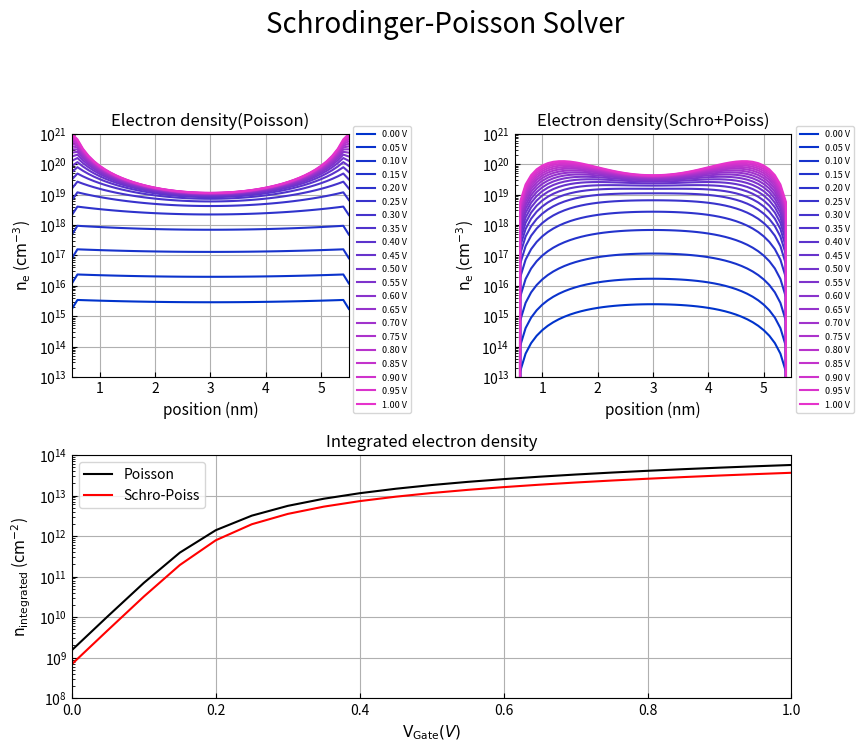

Here is the Python script that generated this plot:
###### input values ######
L_x = 100e-9
L_y = 100e-9

L_z_1 = 0.5e-9
epsilon_1 = 3.9
N_acc_1 = 0
n_intrin_1 = 0

L_z_2 = 5e-9
epsilon_2 = 11.7
N_acc_2 = 1.0E24	# m^-3
n_intrin_2 = 1.075e16

L_z_3 = 0.5e-9
epsilon_3 = 3.9
N_acc_3 = 0
n_intrin_3 = 0
##########################

import numpy as np
import matplotlib.pyplot as plt
from matplotlib.gridspec import GridSpec
 
def MakeVector(N_grid_1,N_grid_2,N_grid_3,n_1,n_2,n_3):
	n_vector = np.block([
			n_1*np.ones(N_grid_1),
			np.array([(n_1+n_2)/2]),
			n_2*np.ones(N_grid_2-1),
			np.array([(n_2+n_3)/2]),
			n_3*np.ones(N_grid_3)
			])
	return n_vector

fig = plt.figure(tight_layout=True,figsize=(9,8))
gs = GridSpec(10, 10)
subplot_n_C = fig.add_subplot(gs[1:5, 0:4])
subplot_n_Q = fig.add_subplot(gs[1:5, 5:9])
subplot_n_integ = fig.add_subplot(gs[5:9, 0:9])

h_bar = 6.626176e-34/(2*np.pi)
q_electron = 1.602192E-19		#C
m_0 = 9.109534e-31
k_B = 1.380662E-23				#J/K
Temp = 300						#K
epsilon_0 = 8.854187817e-12
Ec_Ei = 0.561004				# eV
Volt_thermal = k_B*Temp/q_electron

del_z = 0.1e-9
coeff_Poisson = del_z**2*q_electron/epsilon_0
total_width = L_z_1 + L_z_2 + L_z_3
N_grid_1 = int(L_z_1/del_z)
N_grid_2 = int(L_z_2/del_z)
N_grid_3 = int(L_z_3/del_z)
total_N_grid = N_grid_1 + N_grid_2 + N_grid_3 + 1
print("Total grid in the width = ",total_N_grid)
z_grid = np.linspace(0, total_width, total_N_grid)
m_matrix = np.array([[0.91, 0.19, 0.19],
					[0.19, 0.91, 0.19],
					[0.19, 0.19, 0.91]])

n_intrinsic_vector = MakeVector(N_grid_1,N_grid_2,N_grid_3,n_intrin_1,n_intrin_2,n_intrin_3)
N_acc_vector = MakeVector(N_grid_1,N_grid_2,N_grid_3,N_acc_1,N_acc_2,N_acc_3)

V_gate_init=0.0
phi = np.zeros(total_N_grid)
phi_boundary= 0.33374+V_gate_init		# V	
phi[0],phi[total_N_grid-1] = phi_boundary,phi_boundary	# initial potential	## nonlinear POISSON solver 

_jaco_1 = np.block([
		[np.array([1]),np.zeros(N_grid_1)],
		[np.transpose([np.block([np.array([epsilon_1]),np.zeros(N_grid_1-2)])]),-2*epsilon_1*np.eye(N_grid_1-1, dtype=int) + epsilon_1*np.eye(N_grid_1-1, k=1, dtype=int) + epsilon_1*np.eye(N_grid_1-1, k=-1, dtype=int),np.transpose([np.block([np.zeros(N_grid_1-2),np.array([epsilon_1])])])]
		])
_jaco_juction_12 = np.block([np.zeros(N_grid_1-1),np.array([epsilon_1,-epsilon_1-epsilon_2,epsilon_2]),np.zeros(N_grid_2 + N_grid_3-1)])
_jaco_2 = np.block([
		[np.transpose([np.block([np.array([epsilon_2]),np.zeros(N_grid_2-2)])]),-2*epsilon_2*np.eye(N_grid_2-1, dtype=int) + epsilon_2*np.eye(N_grid_2-1, k=1, dtype=int) + epsilon_2*np.eye(N_grid_2-1, k=-1, dtype=int),np.transpose([np.block([np.zeros(N_grid_2-2),np.array([epsilon_2])])])], 
		])
_jaco_juction_23 = np.block([np.zeros(N_grid_1+N_grid_2-1),np.array([epsilon_2,-epsilon_2-epsilon_3,epsilon_3]),np.zeros(N_grid_3-1)])
_jaco_3 = np.block([
		[np.transpose([np.block([np.array([epsilon_3]),np.zeros(N_grid_3-2)])]),-2*epsilon_3*np.eye(N_grid_3-1, dtype=int) + epsilon_3*np.eye(N_grid_3-1, k=1, dtype=int) + epsilon_3*np.eye(N_grid_3-1, k=-1, dtype=int),np.transpose([np.block([np.zeros(N_grid_3-2),np.array([epsilon_3])])])], 
		[np.zeros(N_grid_3),np.array([1])]
		])
jaco_Lap = np.block([
		[_jaco_1, np.zeros((N_grid_1,N_grid_2+N_grid_3))],
		[_jaco_juction_12],
		[np.zeros((N_grid_2-1,N_grid_1)), _jaco_2, np.zeros((N_grid_2-1,N_grid_3))],
		[_jaco_juction_23],
		[np.zeros((N_grid_3,N_grid_1+N_grid_2)), _jaco_3],
		])

H_0 = -2*np.eye(N_grid_2-1) + np.eye(N_grid_2-1, k=1) + np.eye(N_grid_2-1, k=-1) 

V_gate_grid = np.linspace(0.0,1.0,21)
n_integrated_Classic = np.array([])
n_integrated_Quantum = np.array([])
E_tot_history = np.array([])
for V_gate in V_gate_grid:
	phi_boundary= 0.33374+V_gate		# V	
	phi[0],phi[total_N_grid-1] = phi_boundary,phi_boundary	# initial potential	## nonlinear POISSON solver 
	## Solving Poisson eq for initial potential
	for i in range(0,20):
		res = np.sum((jaco_Lap*phi), axis=1)
		res[0],res[total_N_grid-1] = 0.0, 0.0
		jaco = jaco_Lap.copy()
		###########################################
		## from charge correction
		electron_2 = n_intrinsic_vector[N_grid_1:total_N_grid-N_grid_3]*np.exp(phi[N_grid_1:total_N_grid-N_grid_3]/Volt_thermal)	# electron density in second area
		
		res[N_grid_1:total_N_grid-N_grid_3] -= coeff_Poisson*(N_acc_vector[N_grid_1:total_N_grid-N_grid_3]+electron_2)
		jaco[N_grid_1:total_N_grid-N_grid_3,N_grid_1:total_N_grid-N_grid_3] -= coeff_Poisson*electron_2/Volt_thermal*np.eye(N_grid_2+1)
		###########################################
		update = np.dot(np.linalg.inv(jaco),-1*res)
		phi += update

	electron_2 = n_intrinsic_vector[N_grid_1:total_N_grid-N_grid_3]*np.exp(phi[N_grid_1:total_N_grid-N_grid_3]/Volt_thermal)	# electron density in second area
	n_integrated_Classic = np.append(n_integrated_Classic,np.sum(electron_2)*del_z)
	subplot_n_C.semilogy(z_grid[N_grid_1:total_N_grid-N_grid_3]*1e9, electron_2*1e-6, color=(V_gate*0.9,0.2,0.8), label = "%.2f V" %V_gate)

	## Newton's step (Self-consistent loop)
	NBAND = 20
	n_elec=np.zeros(N_grid_2+1)
	E_older = 100
	del_E = 100
	while(del_E >1e-3):	## Energy cutoff : 1e-3 meV
		## Schrodinger eq solving >>
		n_total = 0
		E_total = 0
		n_z = 0
		potential = q_electron*Ec_Ei - q_electron*phi[N_grid_1+1:total_N_grid-N_grid_3-1]
		for valley in range(0,3):
			H_V = -2*m_matrix[valley,2]*m_0*(del_z/h_bar)**2*potential*np.eye(N_grid_2-1)
			Harmilton= H_0+H_V
			eigval, eigvec = np.linalg.eigh(Harmilton)
			E_z = np.flip(eigval/(-2*m_matrix[valley,2]*m_0*(del_z/h_bar)**2),0)[0:NBAND]
			band_square = np.flip(eigvec.T,0)[0:NBAND]**2/del_z

			coeff_Schro = 2*L_x*L_y/(2*np.pi)*np.sqrt(m_matrix[valley,0]*m_matrix[valley,1])*m_0/(h_bar**2)*k_B*Temp
			accupancy = coeff_Schro*np.log(1+np.exp(-E_z/(k_B*Temp)))

			E_total += np.sum(np.sum(accupancy*E_z))*6.242e+21
			density_band = 1/(L_x*L_y)*band_square
			n_z += np.matmul(accupancy , density_band)
		n_elec[1:N_grid_2] = n_z*2*2	# 2-fold degeneracy , Spin degeneracy
		print(E_total,"meV")
		## <<<<<<<<< end

		## Poisson eq solving >>
		res = np.sum((jaco_Lap*phi), axis=1)
		res[0],res[total_N_grid-1] = 0.0, 0.0
		jaco = jaco_Lap.copy()
		# from charge correction
		res[N_grid_1:total_N_grid-N_grid_3] -= coeff_Poisson*(N_acc_vector[N_grid_1:total_N_grid-N_grid_3]+n_elec)
		jaco[N_grid_1:total_N_grid-N_grid_3,N_grid_1:total_N_grid-N_grid_3] -= coeff_Poisson*n_elec/Volt_thermal*np.eye(N_grid_2+1)

		update = np.dot(np.linalg.inv(jaco),-1*res)
		phi += update
		del_E = np.abs(E_total - E_older)
		E_older = E_total
		## <<<<<<<<< end
	
	E_tot_history = np.append(E_tot_history,E_total)
	n_integrated_Quantum = np.append(n_integrated_Quantum,np.sum(n_elec)*del_z)
	subplot_n_Q.semilogy(z_grid[N_grid_1:total_N_grid-N_grid_3]*1e9, n_elec*1e-6, color=(V_gate*0.9,0.2,0.8), label = "%.2f V" %V_gate)
	## <<<<<<<<< Newton end
print(E_tot_history,"meV")
	

subplot_n_C.set_xlabel("position (nm)",fontsize=11)
subplot_n_C.set_ylabel('$\mathrm{n_{e}}$ ($\mathrm{cm^{-3}}$)' ,fontsize=11)
subplot_n_C.grid(True)
subplot_n_C.set_xlim(0.5,5.5)
subplot_n_C.set_ylim(1e13,1e21)
subplot_n_C.set_title("Electron density(Poisson)",fontsize=12)
subplot_n_C.legend(bbox_to_anchor=(1.0, 1.05), loc=2,fontsize=6.5)
subplot_n_C.tick_params(which='both',direction='in')

subplot_n_Q.set_xlabel("position (nm)",fontsize=11)
subplot_n_Q.set_ylabel('$\mathrm{n_{e}}$ ($\mathrm{cm^{-3}}$)' ,fontsize=11)
subplot_n_Q.grid(True)
subplot_n_Q.set_xlim(0.5,5.5)
subplot_n_Q.set_ylim(1e13,1e21)
subplot_n_Q.set_title("Electron density(Schro+Poiss)",fontsize=12)
subplot_n_Q.legend(bbox_to_anchor=(1.0, 1.05), loc=2,fontsize=6.5)
subplot_n_Q.tick_params(which='both',direction='in')

subplot_n_integ.semilogy(V_gate_grid, n_integrated_Classic*1.0e-4, 'k',label = "Poisson")
subplot_n_integ.semilogy(V_gate_grid, n_integrated_Quantum*1.0e-4, 'r',label = "Schro-Poiss")
subplot_n_integ.set_xlabel("$\mathrm{V_{Gate}} (V)$",fontsize=11)
subplot_n_integ.set_ylabel('$\mathrm{n_{integrated}}$ ($\mathrm{cm^{-2}}$)' ,fontsize=11)
subplot_n_integ.set_xlim(0,1)
subplot_n_integ.set_ylim(1e8,1e14)
subplot_n_integ.set_title("Integrated electron density",fontsize=12)
subplot_n_integ.legend(fontsize=10)
subplot_n_integ.grid(True)
subplot_n_integ.tick_params(which='both',direction='in')

plt.suptitle("Schrodinger-Poisson Solver",fontsize=20)
plt.savefig("./Schrodinger-Poisson_result.png")
plt.show()

